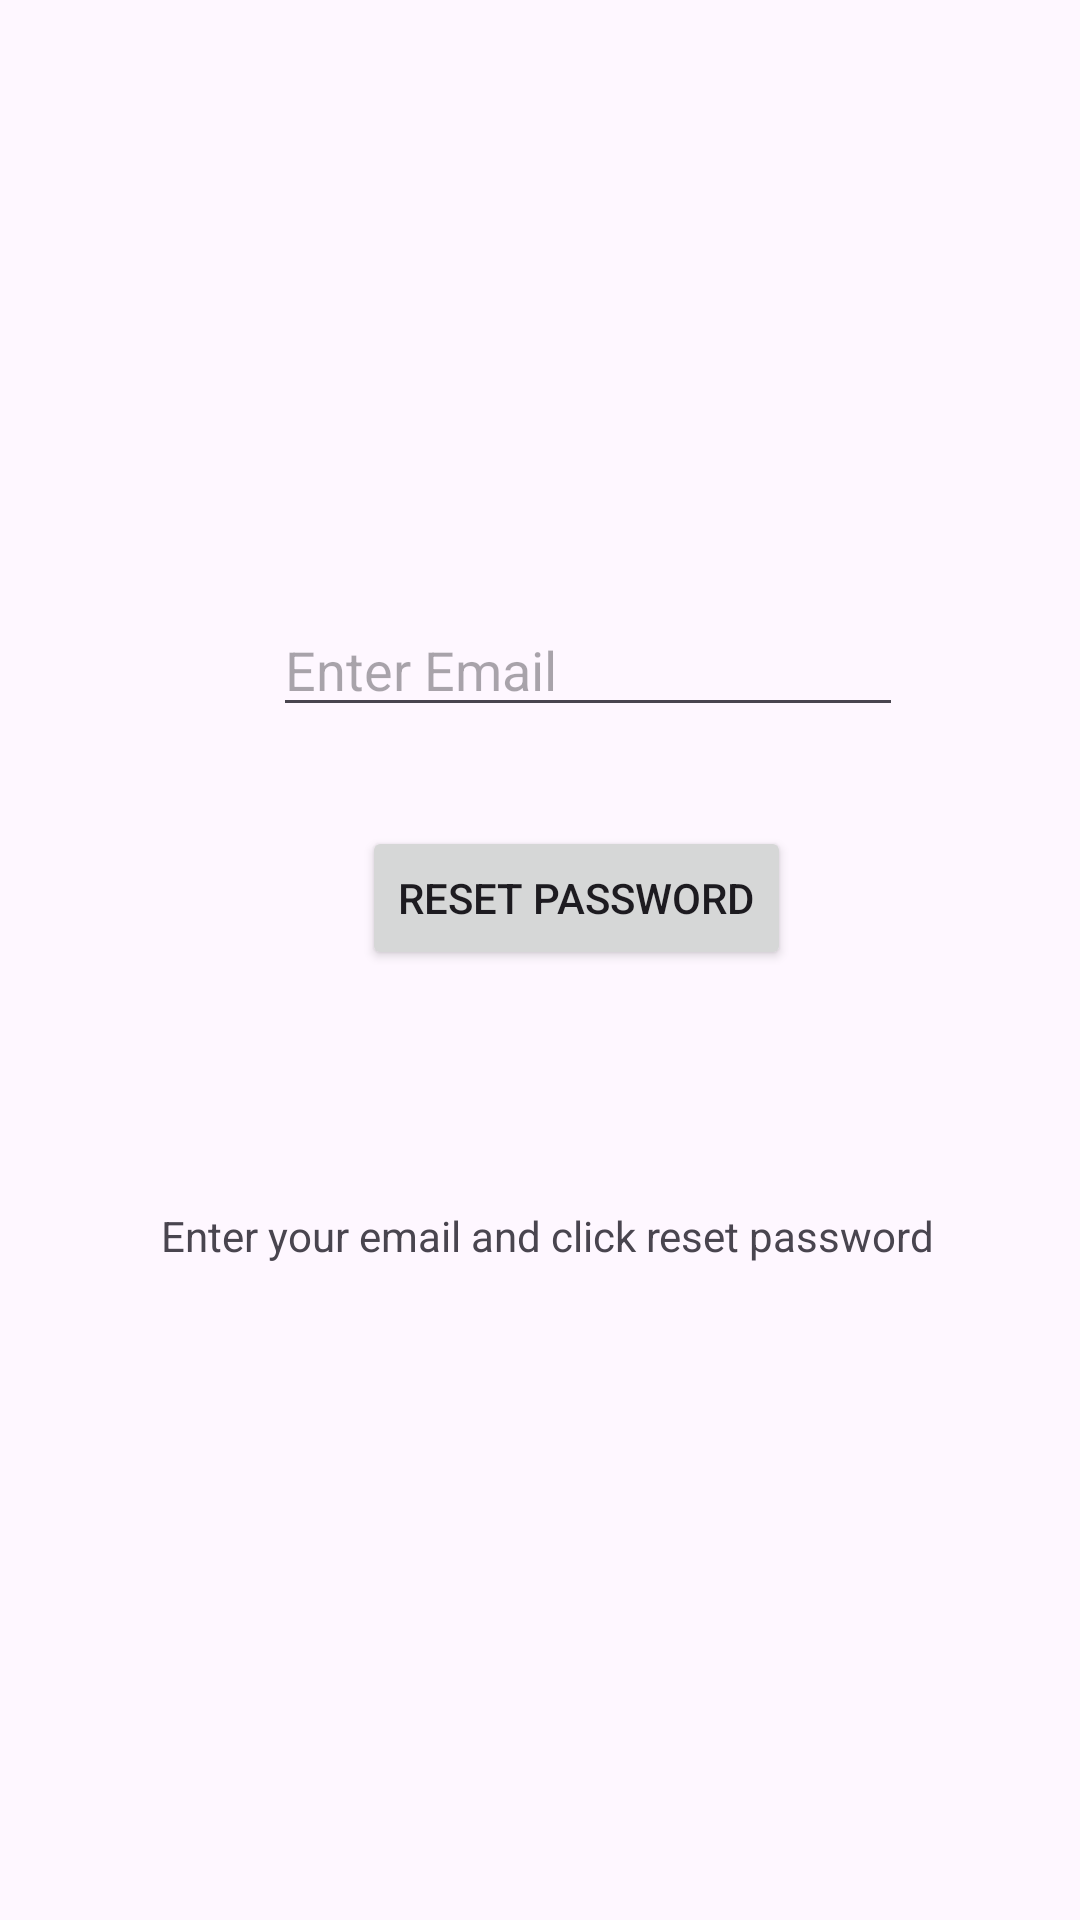

Android layout source for this screen:
<!-- AndroidManifest.xml: application theme Theme.MAD_PROJECT_FINAL -->
<!-- res/layout/activitymain3.xml -->
<?xml version="1.0" encoding="utf-8"?>
<androidx.constraintlayout.widget.ConstraintLayout xmlns:android="http://schemas.android.com/apk/res/android"
    xmlns:app="http://schemas.android.com/apk/res-auto"
    xmlns:tools="http://schemas.android.com/tools"
    android:id="@+id/main"
    android:layout_width="match_parent"
    android:layout_height="match_parent"
    tools:context=".MainActivity3">

    <EditText
        android:id="@+id/editTextText6"
        android:layout_width="wrap_content"
        android:layout_height="wrap_content"
        android:ems="10"
        android:inputType="text"
        android:hint="@string/m12"
        app:layout_constraintBottom_toBottomOf="parent"
        app:layout_constraintEnd_toEndOf="parent"
        app:layout_constraintHorizontal_bias="0.606"
        app:layout_constraintStart_toStartOf="parent"
        app:layout_constraintTop_toTopOf="parent"
        app:layout_constraintVertical_bias="0.336" />

    <Button
        android:id="@+id/button3"
        android:layout_width="wrap_content"
        android:layout_height="wrap_content"
        android:text="@string/m13"
        app:layout_constraintBottom_toBottomOf="parent"
        app:layout_constraintEnd_toEndOf="parent"
        app:layout_constraintHorizontal_bias="0.556"
        app:layout_constraintStart_toStartOf="parent"
        app:layout_constraintTop_toTopOf="parent"
        app:layout_constraintVertical_bias="0.465" />

    <TextView
        android:id="@+id/textView5"
        android:layout_width="wrap_content"
        android:layout_height="wrap_content"
        android:text="@string/m14"
        app:layout_constraintBottom_toBottomOf="parent"
        app:layout_constraintEnd_toEndOf="parent"
        app:layout_constraintHorizontal_bias="0.526"
        app:layout_constraintStart_toStartOf="parent"
        app:layout_constraintTop_toTopOf="parent"
        app:layout_constraintVertical_bias="0.648" />
</androidx.constraintlayout.widget.ConstraintLayout>
<!-- resources referenced by this layout -->
<resources>
  <string name="m12">Enter Email</string>
  <string name="m13">Reset Password</string>
  <string name="m14">Enter your email and click reset password</string>
  <style name="Theme.MAD_PROJECT_FINAL" parent="Base.Theme.MAD_PROJECT_FINAL" />
  <style name="Base.Theme.MAD_PROJECT_FINAL" parent="Theme.Material3.DayNight.NoActionBar">
          
          
      </style>
</resources>
